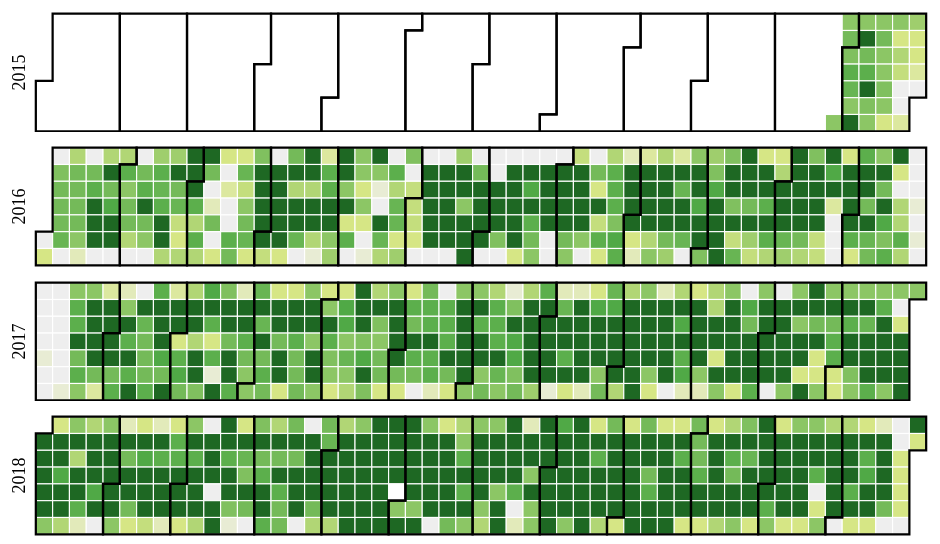
D3 v3 page, settled after 360 driven frames (6 s of simulated time); the page loaded 1 data file(s).


// ── ../js/calendermap.js

var width = 900,
    height = 120,
    cellSize = 15; // cell size
    month = ['Jan','Feb','Mar','Apr','May','Jun','Jul','Aug','Sep','Oct','Nov','Dec']
    color = ["#eee","#d6e685","#8cc665","#44a340","#1e6823"];
    range = [0,2,4,7];
	
var day = d3.time.format("%w"),
    week = d3.time.format("%U"),
    percent = d3.format(".1%"),
	format = d3.time.format("%Y%m%d");
	parseDate = d3.time.format("%Y%m%d").parse;
		
   
var svg = d3.select(".calender-map").selectAll("svg")
    .data(d3.range(2015, 2019))
  .enter().append("svg")
    .attr("width", '100%')
    .attr("data-height", '0.5678')
    .attr("viewBox",'0 0 ' + width + ' ' + height)
  .append("g")
    .attr("transform", "translate(" + ((width - cellSize * 53) / 2) + "," + (height - cellSize * 7 - 1) + ")");

svg.append("text")
    .attr("transform", "translate(-10," + cellSize * 3.5 + ")rotate(-90)")
    .style("text-anchor", "middle")
    .text(function(d) { return d; });
 

var rect = svg.selectAll(".day")
    .data(function(d) { return d3.time.days(new Date(d, 0, 1), new Date(d + 1, 0, 1)); })
  .enter()
	.append("rect")
    .attr("class", "day")
    .attr("width", cellSize)
    .attr("height", cellSize)
    .attr("x", function(d) { return week(d) * cellSize; })
    .attr("y", function(d) { return day(d) * cellSize; })
    .attr("fill",'#fff')
    .datum(format);

var legend = svg.selectAll(".legend")
      .data(month)
    .enter().append("g")
      .attr("class", "legend")
      .attr("transform", function(d, i) { return "translate(" + (((i+1) * 50)+8) + ",0)"; });

   
svg.selectAll(".month")
    .data(function(d) { return d3.time.months(new Date(d, 0, 1), new Date(d + 1, 0, 1)); })
  .enter().append("path")
    .attr("class", "month")
    .attr("d", monthPath);

d3.csv("/js/data.csv", function(error, csv) {

csv.forEach(function(d) {
    d.Comparison_Type = parseFloat(d.Comparison_Type);
  });

  var data = d3.nest()
    .key(function(d) { return d.Date; })
    .rollup(function(d) { return  d[0].Comparison_Type; })
    .map(csv);

function getRange(d) {
  for (i = 1; i < range.length; i++) {
    if (d < range[i])
      return i;
  }
  return -1;
}

function getColor(d) {
  if (d == 0)
    return color[0];
  if (d >= range[range.length - 1])
    return color[range.length];
  index = getRange(d);
  change = d3.scale.linear().range([color[index - 1], color[index]])
    .domain([range[index - 1], range[index]])
  return change(d)
}
	
  rect.filter(function(d) { return d in data; })
      .attr("fill", function(d) { if (isNaN(data[d])) return color[0];  return getColor(data[d]); })
 .attr("data-title", function(d) { if (isNaN(data[d])) ret = "No record on "; else ret = data[d] + " hours on "; return ret + month[parseDate(d).getMonth()] + ". " + parseDate(d).getDate()});   
	$("rect").tooltip({container: 'body', html: true, placement:'top'}); 

});

function numberWithCommas(x) {
    x = x.toString();
    var pattern = /(-?\d+)(\d{3})/;
    while (pattern.test(x))
        x = x.replace(pattern, "$1,$2");
    return x;
}

function monthPath(t0) {
  var t1 = new Date(t0.getFullYear(), t0.getMonth() + 1, 0),
      d0 = +day(t0), w0 = +week(t0),
      d1 = +day(t1), w1 = +week(t1);
  return "M" + (w0 + 1) * cellSize + "," + d0 * cellSize
      + "H" + w0 * cellSize + "V" + 7 * cellSize
      + "H" + w1 * cellSize + "V" + (d1 + 1) * cellSize
      + "H" + (w1 + 1) * cellSize + "V" + 0
      + "H" + (w0 + 1) * cellSize + "Z";
}



### data: ../js/data.csv
Date, Comparison_Type
20181231, 2
20181230, 7
20181229, 0
20181228, 2
20181227, 2
20181226, 2
20181225, 2
20181224, 0
20181223, 0
20181222, 0
20181221, 5
20181220, 7
20181219, 7
20181218, 9
20181217, 8
20181216, 1
20181215, 2
20181214, 7
20181213, 7
20181212, 6.5
20181211, 6
20181210, 7.5
20181209, 2
20181208, 2
20181207, 7
20181206, 6
20181205, 7
20181204, 7
20181203, 7
20181202, 3
20181201, 0
20181130, 7
20181129, 8
20181128, 8
20181127, 8
20181126, 7
20181125, 3
20181124, 4
20181123, 2
20181122, 0
20181121, 6
20181120, 8
20181119, 7
20181118, 4
20181117, 2
20181116, 8
20181115, 9
20181114, 7
20181113, 7
20181112, 7
20181111, 4
20181110, 2
20181109, 7
20181108, 8
20181107, 7
20181106, 7
20181105, 8
20181104, 2
20181103, 4
20181102, 6
... 1,070 more rows